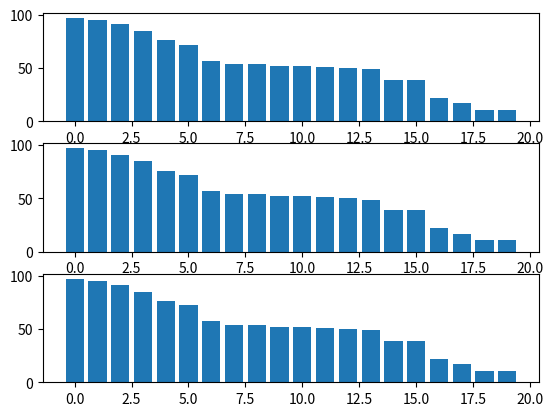

Reproduce this figure in Python. (Note: this script raises an exception after producing the figure.)
from matplotlib import pyplot as plt
from matplotlib import animation
import math
from random import randint


class Sort:

    def __init__(self, unsorted):
        self.value = unsorted
        self.data_length = len(unsorted)
        self.data = {}
        self.data["insert"] = self.insert()
        self.data["bubble"] = self.bubble()
        self.data["merge"] = self.merge()
        self.sort_length = len(self.data)
        self.time_length = max([len(self.data[item]) for item in self.data])
        self.equalLength()

    def insert(self) -> list:
        li = self.value[:]
        data = [li[:]]
        for i in range(1, len(li)):
            key = li[i]
            for j in reversed(range(0, i)):
                if key > li[j]:
                    li[j + 1], li[j] = li[j], key
                    data.append(li[:])
        return data

    def bubble(self) -> list:
        li = self.value[:]
        data = [li[:]]
        for i in reversed(range(0, len(li))):
            for j in range(0, i):
                if li[j + 1] > li[j]:
                    li[j + 1], li[j] = li[j], li[j + 1]
                    data.append(li[:])
        return data

    def merge(self) -> list:
        # Weird argument for the ease of visualization.
        def mergeSort(li, pos):
            if len(li) > 1:
                left, right = li[:len(li) // 2], li[len(li) // 2:]
                mergeSort(left, [*pos, 0])
                mergeSort(right, [*pos, 1])
                i, j = 0, 0
                while (i < len(left)) and (j < len(right)):
                    if left[i] > right[j]:
                        li[i + j] = left[i]
                        temp[position(pos) + i + j] = left[i]
                        data.append(temp[:])
                        i += 1
                    else:
                        li[i + j] = right[j]
                        temp[position(pos) + i + j] = right[j]
                        data.append(temp[:])
                        j += 1
                while i < len(left):
                    li[i + j] = left[i]
                    temp[position(pos) + i + j] = left[i]
                    data.append(temp[:])
                    i += 1
                while j < len(right):
                    li[i + j] = right[j]
                    temp[position(pos) + i + j] = right[j]
                    data.append(temp[:])
                    j += 1

        def position(pos) -> int:
            t = self.data_length
            real_position = 0
            for item in pos:
                if item == 1:
                    real_position = real_position + t // 2
                    t = math.ceil(t / 2)
                else:
                    t = t // 2
            return real_position

        temp = self.value[:]
        data = []
        mergeSort(self.value, [])
        return data

    def equalLength(self):
        for item in self.data:
            while len(self.data[item]) < self.time_length:
                self.data[item].append(self.data[item][-1])

    def draw(self):
        def update(time):
            for idx, item in enumerate(self.data):
                for id1, rect in enumerate(rects[idx]):
                    rect.set_height(self.data[item][time][id1])

        fig, ax = plt.subplots(self.sort_length)
        rects = [0 for i in range(self.sort_length)]
        for idx, item in enumerate(self.data):
            rects[idx] = ax[idx].bar([i for i in range(self.data_length)],
                                     [i for i in self.data[item][0]])
        anim = animation.FuncAnimation(fig, update,
                                       frames=range(self.time_length),
                                       interval=1, repeat=False)
        anim.save('vsort.mp4', fps=60)
        plt.show()


sort = Sort([randint(0, 100) for i in range(20)])
sort.draw()
